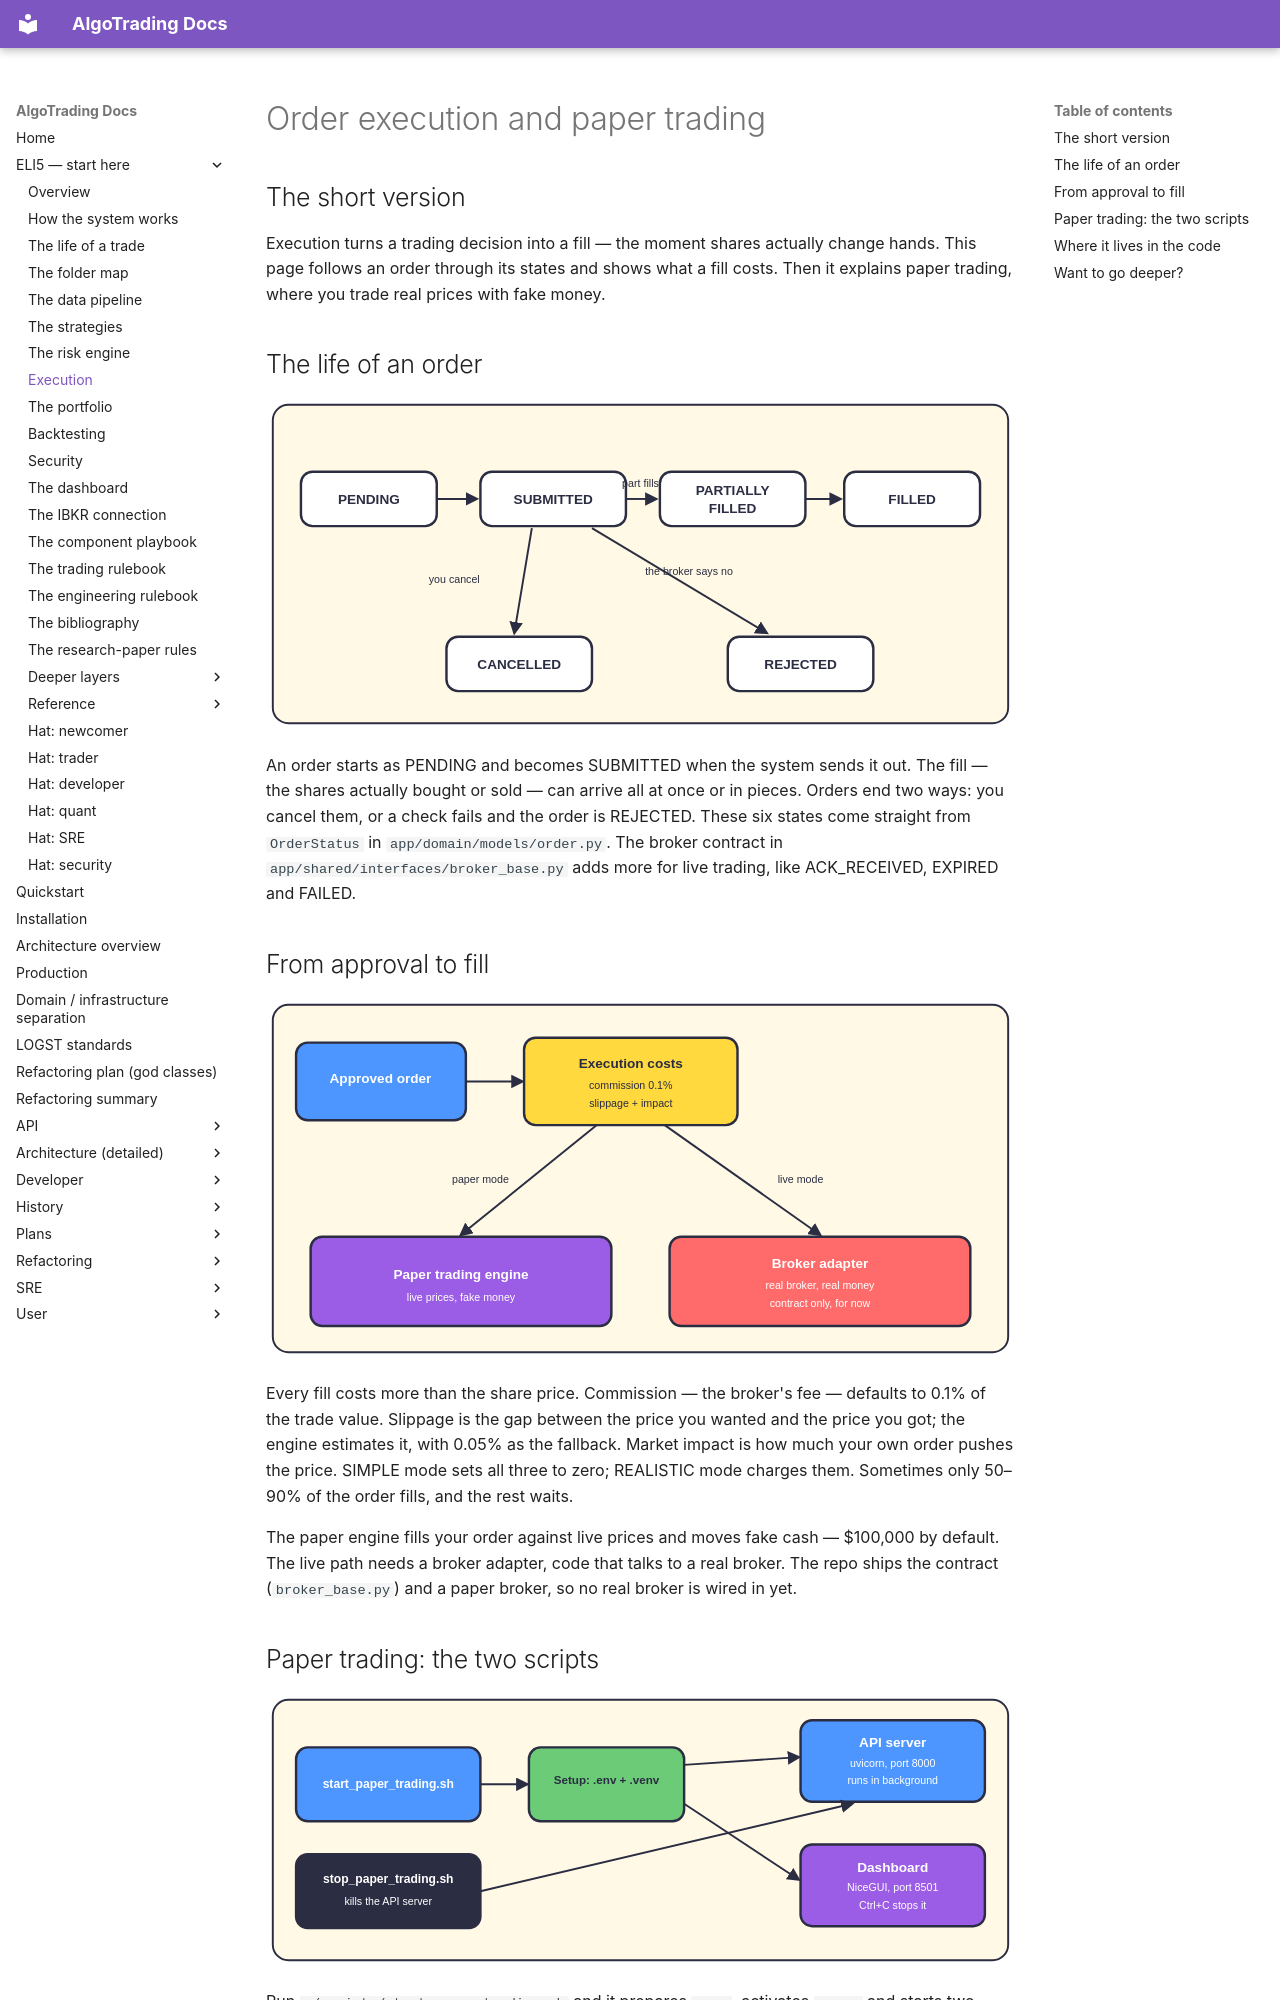

repository: KepaCantero/robotTrading · page: eli5/07-execution/index.html · generator: mkdocs

# Order execution and paper trading

## The short version

Execution turns a trading decision into a fill — the moment shares actually change hands. This page follows an order through its states and shows what a fill costs. Then it explains paper trading, where you trade real prices with fake money.

## The life of an order

![Order state diagram: PENDING to SUBMITTED to PARTIALLY_FILLED to FILLED, with CANCELLED and REJECTED](diagrams/07-execution-1.svg)

An order starts as PENDING and becomes SUBMITTED when the system sends it out. The fill — the shares actually bought or sold — can arrive all at once or in pieces. Orders end two ways: you cancel them, or a check fails and the order is REJECTED. These six states come straight from `OrderStatus` in `app/domain/models/order.py`. The broker contract in `app/shared/interfaces/broker_base.py` adds more for live trading, like ACK_RECEIVED, EXPIRED and FAILED.

## From approval to fill

![Execution flow: approved order, execution costs, then a paper path or a live broker path](diagrams/07-execution-2.svg)

Every fill costs more than the share price. Commission — the broker's fee — defaults to 0.1% of the trade value. Slippage is the gap between the price you wanted and the price you got; the engine estimates it, with 0.05% as the fallback. Market impact is how much your own order pushes the price. SIMPLE mode sets all three to zero; REALISTIC mode charges them. Sometimes only 50–90% of the order fills, and the rest waits.

The paper engine fills your order against live prices and moves fake cash — $100,000 by default. The live path needs a broker adapter, code that talks to a real broker. The repo ships the contract (`broker_base.py`) and a paper broker, so no real broker is wired in yet.

## Paper trading: the two scripts

![Paper trading scripts: start script sets up the environment, then starts the API on port 8000 and the NiceGUI dashboard on port 8501](diagrams/07-execution-3.svg)

Run `./scripts/start_paper_trading.sh` and it prepares `.env`, activates `.venv` and starts two services. The API server (uvicorn — the web server behind FastAPI) runs in the background on port 8000. The NiceGUI dashboard runs in the foreground on port 8501, so Ctrl+C stops it. `./scripts/stop_paper_trading.sh` kills the API server using the PID saved in `.api_server.pid`.
